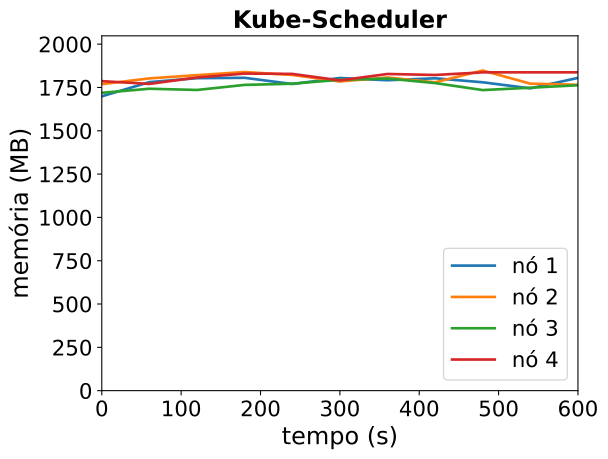

Values plotted in this chart, from the file beside it:
timestamp, ppgcc-m02_pod_amount, ppgcc-m02_memory, ppgcc-m02_cpu, ppgcc-m03_pod_amount, ppgcc-m03_memory, ppgcc-m03_cpu, ppgcc-m04_pod_amount, ppgcc-m04_memory, ppgcc-m04_cpu, ppgcc-m05_pod_amount, ppgcc-m05_memory, ppgcc-m05_cpu
0, 10, 1739604, 1027847070, 10, 1811596, 1276183784, 10, 1760412, 961094683, 10, 1829292, 1237347752
60, 10, 1823588, 1024526878, 10, 1845560, 1211119563, 10, 1784488, 972273653, 10, 1813072, 1274425553
120, 10, 1846884, 1022552536, 10, 1864912, 1208165274, 10, 1777228, 951861224, 10, 1850984, 1263086904
180, 10, 1849064, 1024958096, 10, 1883268, 1209175752, 10, 1807212, 977491926, 10, 1874108, 1377394057
240, 10, 1812468, 1048155384, 10, 1865976, 1233555641, 10, 1814472, 969909206, 10, 1872216, 1281074863
300, 10, 1848008, 1088608885, 10, 1827432, 1191229177, 10, 1837376, 1021647946, 10, 1833888, 1193982344
360, 10, 1834656, 1053260181, 10, 1850760, 1203776397, 10, 1844780, 981767625, 10, 1871720, 1257212135
420, 10, 1846248, 1040313078, 10, 1822640, 1227445230, 10, 1817948, 989865278, 10, 1865824, 1241625491
480, 10, 1822620, 1007633233, 10, 1892416, 1239489701, 10, 1776500, 1031882945, 10, 1881300, 1294610196
540, 10, 1786716, 962788857, 10, 1814472, 1150526393, 10, 1790492, 888575798, 10, 1881300, 1294610196
600, 10, 1848492, 967018666, 10, 1808004, 1059923605, 10, 1805144, 899686106, 10, 1881300, 1294610196
